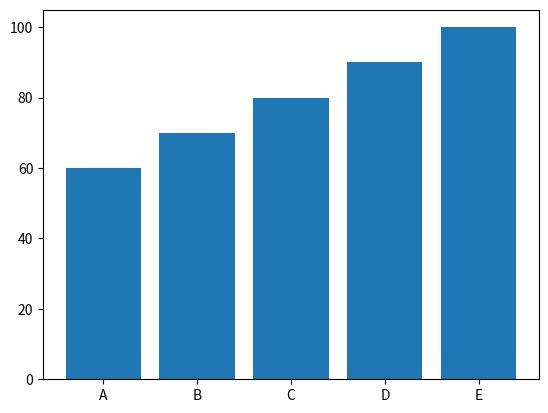

Source code (Python):
import matplotlib.pyplot as plt
x=["A","B","C","D","E"]
y=[60,70,80,90,100]
plt.bar(x,y)
plt.show()
